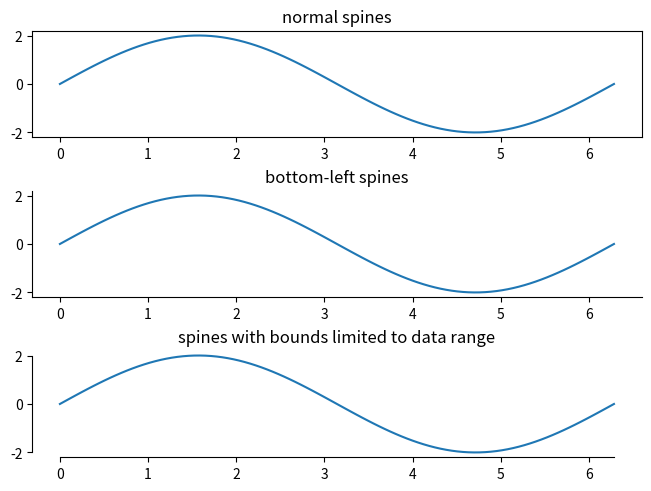

Write Python code to recreate this figure.
import matplotlib.pyplot as plt
import numpy as np

x = np.linspace(0, 2 * np.pi, 100)
y = 2 * np.sin(x)

# Constrained layout makes sure the labels don't overlap the Axes.
fig, (ax0, ax1, ax2) = plt.subplots(nrows=3, layout='constrained')

ax0.plot(x, y)
ax0.set_title('normal spines')

ax1.plot(x, y)
ax1.set_title('bottom-left spines')

# Hide the right and top spines
ax1.spines.right.set_visible(False)
ax1.spines.top.set_visible(False)

ax2.plot(x, y)
ax2.set_title('spines with bounds limited to data range')

# Only draw spines for the data range, not in the margins
ax2.spines.bottom.set_bounds(x.min(), x.max())
ax2.spines.left.set_bounds(y.min(), y.max())
# Hide the right and top spines
ax2.spines.right.set_visible(False)
ax2.spines.top.set_visible(False)

plt.show()